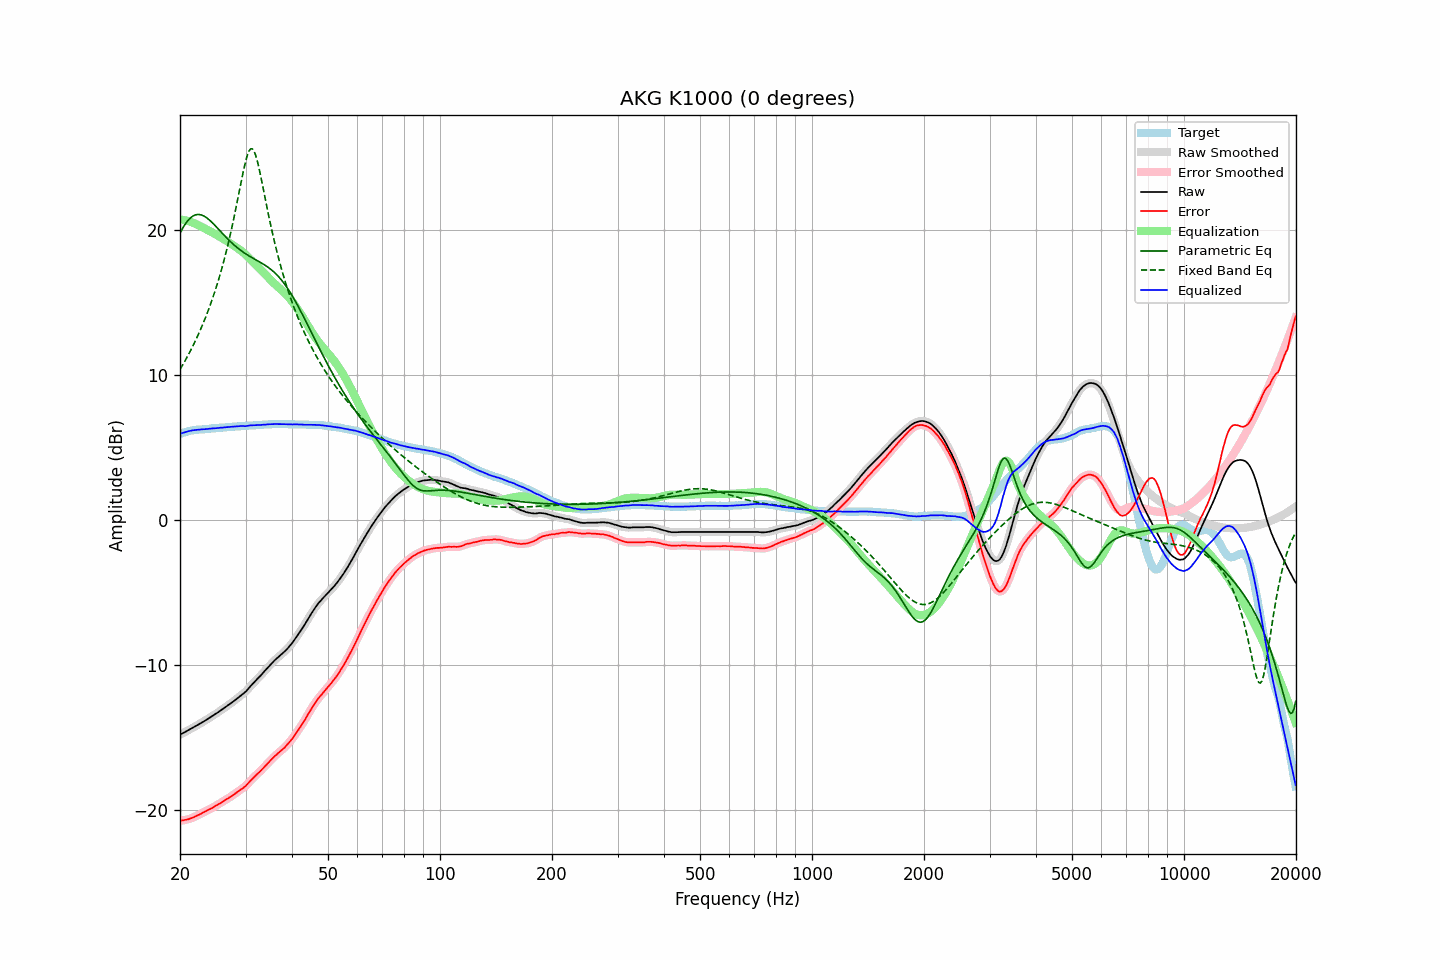

The data file committed next to this chart (first rows):
frequency, raw, error, smoothed, error_smoothed, equalization, parametric_eq, fixed_band_eq, equalized_raw, equalized_smoothed, target
20.00, -14.81, -20.76, -14.80, -20.76, 20.76, 19.82, 10.40, 5.95, 5.95, 5.95
20.20, -14.75, -20.74, -14.75, -20.74, 20.74, 20.03, 10.58, 6.00, 5.99, 5.99
20.40, -14.70, -20.73, -14.69, -20.72, 20.73, 20.22, 10.77, 6.03, 6.03, 6.03
20.61, -14.64, -20.70, -14.64, -20.70, 20.70, 20.39, 10.97, 6.07, 6.07, 6.06
20.81, -14.58, -20.68, -14.58, -20.68, 20.68, 20.55, 11.17, 6.10, 6.10, 6.10
21.02, -14.52, -20.66, -14.52, -20.65, 20.65, 20.69, 11.37, 6.13, 6.13, 6.14
21.23, -14.46, -20.62, -14.46, -20.62, 20.62, 20.81, 11.58, 6.16, 6.16, 6.16
21.44, -14.40, -20.58, -14.40, -20.58, 20.58, 20.91, 11.80, 6.18, 6.18, 6.18
21.66, -14.34, -20.54, -14.34, -20.54, 20.54, 20.99, 12.02, 6.20, 6.20, 6.20
21.87, -14.28, -20.49, -14.27, -20.49, 20.49, 21.05, 12.25, 6.21, 6.22, 6.21
22.09, -14.21, -20.44, -14.21, -20.44, 20.44, 21.08, 12.48, 6.23, 6.23, 6.23
22.31, -14.15, -20.39, -14.14, -20.39, 20.39, 21.10, 12.72, 6.24, 6.24, 6.24
22.54, -14.08, -20.33, -14.08, -20.33, 20.33, 21.10, 12.96, 6.25, 6.25, 6.25
22.76, -14.02, -20.28, -14.01, -20.27, 20.27, 21.08, 13.22, 6.26, 6.26, 6.26
22.99, -13.95, -20.21, -13.95, -20.21, 20.22, 21.04, 13.48, 6.27, 6.27, 6.26
23.22, -13.89, -20.16, -13.88, -20.16, 20.16, 20.98, 13.75, 6.27, 6.28, 6.27
23.45, -13.82, -20.10, -13.82, -20.10, 20.10, 20.92, 14.02, 6.29, 6.29, 6.28
23.69, -13.75, -20.04, -13.75, -20.04, 20.04, 20.84, 14.31, 6.30, 6.30, 6.29
23.92, -13.68, -19.98, -13.68, -19.98, 19.98, 20.75, 14.60, 6.31, 6.31, 6.30
24.16, -13.61, -19.93, -13.61, -19.93, 19.92, 20.65, 14.91, 6.32, 6.32, 6.32
24.40, -13.54, -19.88, -13.54, -19.87, 19.86, 20.54, 15.22, 6.33, 6.33, 6.34
24.65, -13.47, -19.80, -13.47, -19.81, 19.80, 20.43, 15.55, 6.34, 6.34, 6.33
24.89, -13.39, -19.74, -13.40, -19.74, 19.74, 20.32, 15.89, 6.35, 6.34, 6.34
25.14, -13.33, -19.68, -13.32, -19.67, 19.68, 20.20, 16.24, 6.35, 6.36, 6.35
25.39, -13.24, -19.61, -13.25, -19.61, 19.61, 20.08, 16.60, 6.37, 6.36, 6.36
25.65, -13.17, -19.55, -13.17, -19.55, 19.55, 19.96, 16.98, 6.38, 6.37, 6.38
25.91, -13.10, -19.48, -13.09, -19.48, 19.48, 19.84, 17.37, 6.38, 6.39, 6.38
26.16, -13.01, -19.41, -13.02, -19.41, 19.41, 19.72, 17.77, 6.40, 6.40, 6.39
26.43, -12.94, -19.34, -12.94, -19.34, 19.34, 19.60, 18.20, 6.41, 6.41, 6.40
26.69, -12.86, -19.27, -12.86, -19.27, 19.27, 19.49, 18.64, 6.42, 6.42, 6.41
26.96, -12.78, -19.21, -12.78, -19.21, 19.20, 19.38, 19.09, 6.43, 6.43, 6.43
27.23, -12.70, -19.14, -12.70, -19.13, 19.13, 19.27, 19.57, 6.43, 6.43, 6.44
27.50, -12.62, -19.06, -12.62, -19.06, 19.06, 19.16, 20.06, 6.44, 6.44, 6.44
27.77, -12.53, -18.98, -12.53, -18.98, 18.98, 19.06, 20.58, 6.45, 6.45, 6.44
28.05, -12.45, -18.91, -12.45, -18.90, 18.91, 18.96, 21.11, 6.46, 6.46, 6.46
28.33, -12.37, -18.83, -12.36, -18.83, 18.83, 18.87, 21.65, 6.47, 6.47, 6.46
28.62, -12.28, -18.75, -12.28, -18.75, 18.76, 18.77, 22.21, 6.48, 6.48, 6.47
28.90, -12.19, -18.67, -12.19, -18.67, 18.68, 18.69, 22.77, 6.49, 6.49, 6.48
29.19, -12.10, -18.58, -12.10, -18.59, 18.59, 18.60, 23.33, 6.50, 6.50, 6.48
29.48, -12.01, -18.52, -12.01, -18.51, 18.51, 18.52, 23.87, 6.50, 6.49, 6.51
29.78, -11.93, -18.43, -11.92, -18.43, 18.41, 18.45, 24.39, 6.49, 6.49, 6.50
30.08, -11.83, -18.34, -11.82, -18.33, 18.31, 18.37, 24.85, 6.48, 6.49, 6.51
30.38, -11.70, -18.21, -11.70, -18.22, 18.21, 18.30, 25.22, 6.51, 6.51, 6.51
30.68, -11.57, -18.10, -11.57, -18.10, 18.10, 18.24, 25.49, 6.53, 6.53, 6.53
30.99, -11.45, -17.98, -11.45, -17.98, 17.99, 18.17, 25.64, 6.54, 6.54, 6.53
31.30, -11.33, -17.86, -11.33, -17.86, 17.87, 18.11, 25.63, 6.55, 6.55, 6.53
31.61, -11.21, -17.75, -11.21, -17.75, 17.76, 18.04, 25.49, 6.55, 6.55, 6.54
31.93, -11.09, -17.64, -11.09, -17.64, 17.65, 17.98, 25.21, 6.56, 6.56, 6.55
32.24, -10.97, -17.53, -10.98, -17.54, 17.54, 17.92, 24.83, 6.56, 6.56, 6.55
32.57, -10.87, -17.44, -10.87, -17.43, 17.43, 17.86, 24.37, 6.56, 6.56, 6.57
32.89, -10.76, -17.33, -10.75, -17.32, 17.32, 17.79, 23.86, 6.56, 6.57, 6.57
33.22, -10.63, -17.21, -10.63, -17.21, 17.20, 17.73, 23.32, 6.58, 6.58, 6.58
33.55, -10.50, -17.10, -10.50, -17.10, 17.09, 17.66, 22.76, 6.59, 6.59, 6.59
33.89, -10.38, -16.98, -10.38, -16.98, 16.98, 17.59, 22.20, 6.60, 6.60, 6.60
34.23, -10.26, -16.86, -10.25, -16.86, 16.86, 17.52, 21.65, 6.60, 6.61, 6.60
34.57, -10.13, -16.74, -10.13, -16.74, 16.74, 17.44, 21.10, 6.62, 6.61, 6.61
34.92, -10.01, -16.62, -10.01, -16.62, 16.63, 17.36, 20.58, 6.62, 6.62, 6.61
35.27, -9.89, -16.51, -9.89, -16.51, 16.51, 17.27, 20.07, 6.62, 6.62, 6.62
35.62, -9.78, -16.40, -9.78, -16.40, 16.40, 17.17, 19.58, 6.63, 6.63, 6.62
35.97, -9.67, -16.29, -9.67, -16.29, 16.30, 17.07, 19.11, 6.63, 6.63, 6.62
... 635 more rows
